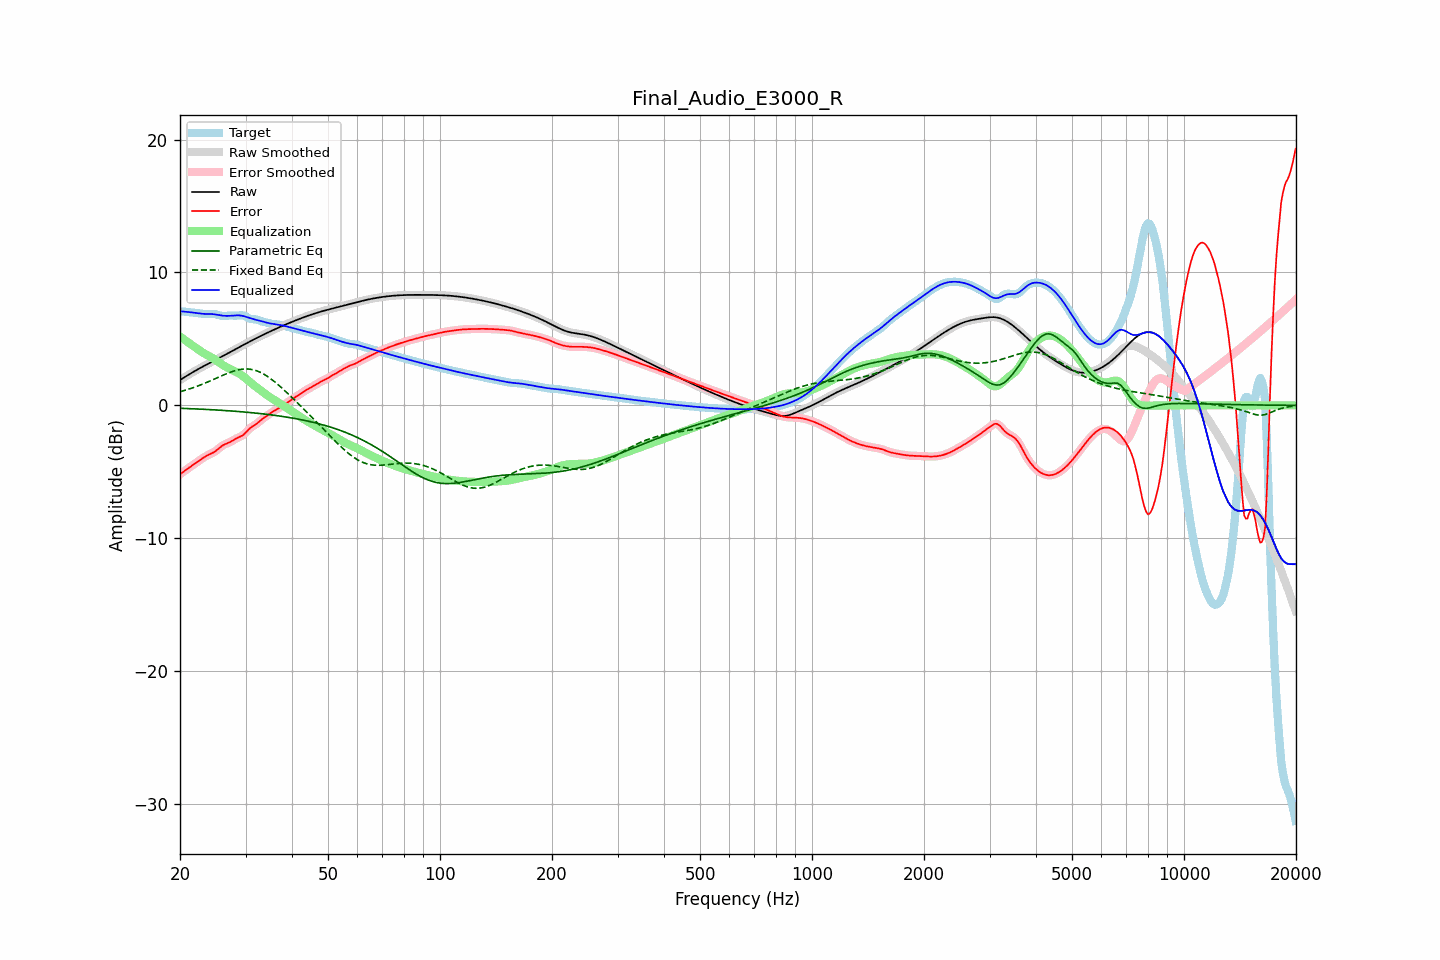

The table this chart was drawn from, first rows:
frequency, raw, error, smoothed, error_smoothed, equalization, parametric_eq, fixed_band_eq, equalized_raw, equalized_smoothed, target
20.00, 1.91, -5.18, 1.91, -5.18, 5.18, -0.22, 1.03, 7.09, 7.09, 7.09
20.20, 1.98, -5.09, 1.98, -5.09, 5.09, -0.22, 1.06, 7.07, 7.07, 7.07
20.40, 2.06, -5.00, 2.06, -5.00, 5.00, -0.23, 1.10, 7.06, 7.06, 7.06
20.61, 2.13, -4.91, 2.13, -4.91, 4.92, -0.23, 1.13, 7.05, 7.05, 7.05
20.81, 2.21, -4.83, 2.21, -4.83, 4.83, -0.24, 1.17, 7.04, 7.04, 7.04
21.02, 2.28, -4.74, 2.28, -4.74, 4.74, -0.24, 1.21, 7.03, 7.03, 7.02
21.23, 2.36, -4.65, 2.36, -4.65, 4.66, -0.25, 1.24, 7.01, 7.01, 7.01
21.44, 2.43, -4.57, 2.43, -4.57, 4.57, -0.25, 1.28, 7.00, 7.00, 7.00
21.66, 2.50, -4.49, 2.50, -4.49, 4.49, -0.26, 1.33, 6.98, 6.99, 6.99
21.87, 2.57, -4.40, 2.57, -4.40, 4.40, -0.26, 1.37, 6.97, 6.97, 6.97
22.09, 2.64, -4.32, 2.64, -4.32, 4.31, -0.27, 1.41, 6.95, 6.95, 6.96
22.31, 2.71, -4.24, 2.71, -4.23, 4.23, -0.27, 1.46, 6.94, 6.94, 6.94
22.54, 2.77, -4.15, 2.77, -4.15, 4.15, -0.28, 1.50, 6.92, 6.92, 6.92
22.76, 2.84, -4.06, 2.84, -4.06, 4.06, -0.28, 1.55, 6.90, 6.90, 6.90
22.99, 2.91, -3.98, 2.91, -3.98, 3.99, -0.29, 1.60, 6.89, 6.89, 6.89
23.22, 2.97, -3.90, 2.97, -3.90, 3.91, -0.30, 1.65, 6.88, 6.88, 6.87
23.45, 3.04, -3.83, 3.04, -3.83, 3.84, -0.30, 1.70, 6.88, 6.88, 6.86
23.69, 3.10, -3.77, 3.10, -3.77, 3.78, -0.31, 1.75, 6.88, 6.88, 6.87
23.92, 3.16, -3.71, 3.16, -3.71, 3.71, -0.31, 1.80, 6.88, 6.88, 6.87
24.16, 3.23, -3.65, 3.23, -3.65, 3.65, -0.32, 1.85, 6.88, 6.88, 6.88
24.40, 3.29, -3.60, 3.29, -3.60, 3.58, -0.33, 1.91, 6.87, 6.87, 6.89
24.65, 3.35, -3.53, 3.35, -3.53, 3.51, -0.33, 1.96, 6.86, 6.86, 6.88
24.89, 3.42, -3.45, 3.42, -3.45, 3.43, -0.34, 2.02, 6.84, 6.84, 6.87
25.14, 3.48, -3.36, 3.48, -3.35, 3.34, -0.35, 2.07, 6.82, 6.82, 6.84
25.39, 3.54, -3.25, 3.54, -3.25, 3.25, -0.36, 2.12, 6.80, 6.80, 6.80
25.65, 3.61, -3.15, 3.61, -3.15, 3.17, -0.36, 2.18, 6.78, 6.78, 6.76
25.91, 3.67, -3.06, 3.67, -3.06, 3.09, -0.37, 2.23, 6.76, 6.76, 6.73
26.16, 3.73, -2.98, 3.74, -2.98, 3.01, -0.38, 2.28, 6.74, 6.74, 6.72
26.43, 3.80, -2.92, 3.80, -2.92, 2.94, -0.39, 2.34, 6.74, 6.74, 6.72
26.69, 3.86, -2.87, 3.86, -2.87, 2.87, -0.40, 2.39, 6.73, 6.73, 6.73
26.96, 3.93, -2.82, 3.93, -2.82, 2.81, -0.40, 2.43, 6.73, 6.73, 6.75
27.23, 3.99, -2.77, 3.99, -2.77, 2.75, -0.41, 2.48, 6.74, 6.74, 6.76
27.50, 4.06, -2.70, 4.06, -2.70, 2.69, -0.42, 2.52, 6.75, 6.75, 6.76
27.77, 4.13, -2.63, 4.13, -2.63, 2.63, -0.43, 2.56, 6.76, 6.76, 6.76
28.05, 4.19, -2.56, 4.19, -2.56, 2.58, -0.44, 2.60, 6.77, 6.77, 6.75
28.33, 4.26, -2.49, 4.26, -2.49, 2.52, -0.45, 2.64, 6.77, 6.77, 6.75
28.62, 4.32, -2.43, 4.32, -2.44, 2.45, -0.46, 2.67, 6.78, 6.78, 6.76
28.90, 4.39, -2.38, 4.39, -2.38, 2.38, -0.47, 2.69, 6.77, 6.77, 6.77
29.19, 4.45, -2.32, 4.45, -2.32, 2.30, -0.48, 2.71, 6.75, 6.75, 6.78
29.48, 4.52, -2.26, 4.52, -2.25, 2.21, -0.49, 2.73, 6.73, 6.73, 6.78
29.78, 4.58, -2.15, 4.59, -2.15, 2.12, -0.50, 2.74, 6.70, 6.70, 6.74
30.08, 4.65, -2.03, 4.65, -2.03, 2.02, -0.51, 2.74, 6.67, 6.67, 6.68
30.38, 4.71, -1.90, 4.71, -1.90, 1.92, -0.52, 2.74, 6.63, 6.63, 6.61
30.68, 4.78, -1.77, 4.78, -1.78, 1.81, -0.53, 2.73, 6.59, 6.59, 6.55
30.99, 4.84, -1.67, 4.84, -1.67, 1.71, -0.54, 2.72, 6.55, 6.55, 6.51
31.30, 4.90, -1.59, 4.90, -1.59, 1.61, -0.55, 2.69, 6.51, 6.51, 6.49
31.61, 4.97, -1.51, 4.97, -1.51, 1.51, -0.57, 2.67, 6.48, 6.48, 6.48
31.93, 5.03, -1.44, 5.03, -1.44, 1.42, -0.58, 2.63, 6.44, 6.44, 6.47
32.24, 5.09, -1.35, 5.09, -1.35, 1.33, -0.59, 2.59, 6.42, 6.42, 6.44
32.57, 5.15, -1.25, 5.15, -1.25, 1.24, -0.60, 2.54, 6.39, 6.39, 6.40
32.89, 5.21, -1.14, 5.21, -1.15, 1.15, -0.62, 2.49, 6.36, 6.36, 6.35
33.22, 5.27, -1.04, 5.27, -1.05, 1.06, -0.63, 2.43, 6.33, 6.33, 6.31
33.55, 5.33, -0.95, 5.33, -0.95, 0.97, -0.64, 2.36, 6.29, 6.29, 6.28
33.89, 5.39, -0.87, 5.39, -0.87, 0.87, -0.66, 2.29, 6.26, 6.26, 6.26
34.23, 5.44, -0.79, 5.44, -0.79, 0.78, -0.67, 2.21, 6.22, 6.22, 6.23
34.57, 5.50, -0.71, 5.50, -0.70, 0.69, -0.69, 2.13, 6.19, 6.19, 6.21
34.92, 5.56, -0.61, 5.56, -0.61, 0.61, -0.70, 2.05, 6.17, 6.17, 6.17
35.27, 5.61, -0.53, 5.61, -0.53, 0.54, -0.72, 1.95, 6.15, 6.15, 6.14
35.62, 5.67, -0.44, 5.67, -0.45, 0.46, -0.73, 1.86, 6.13, 6.13, 6.11
35.97, 5.72, -0.38, 5.72, -0.38, 0.38, -0.75, 1.76, 6.11, 6.11, 6.10
... 635 more rows
